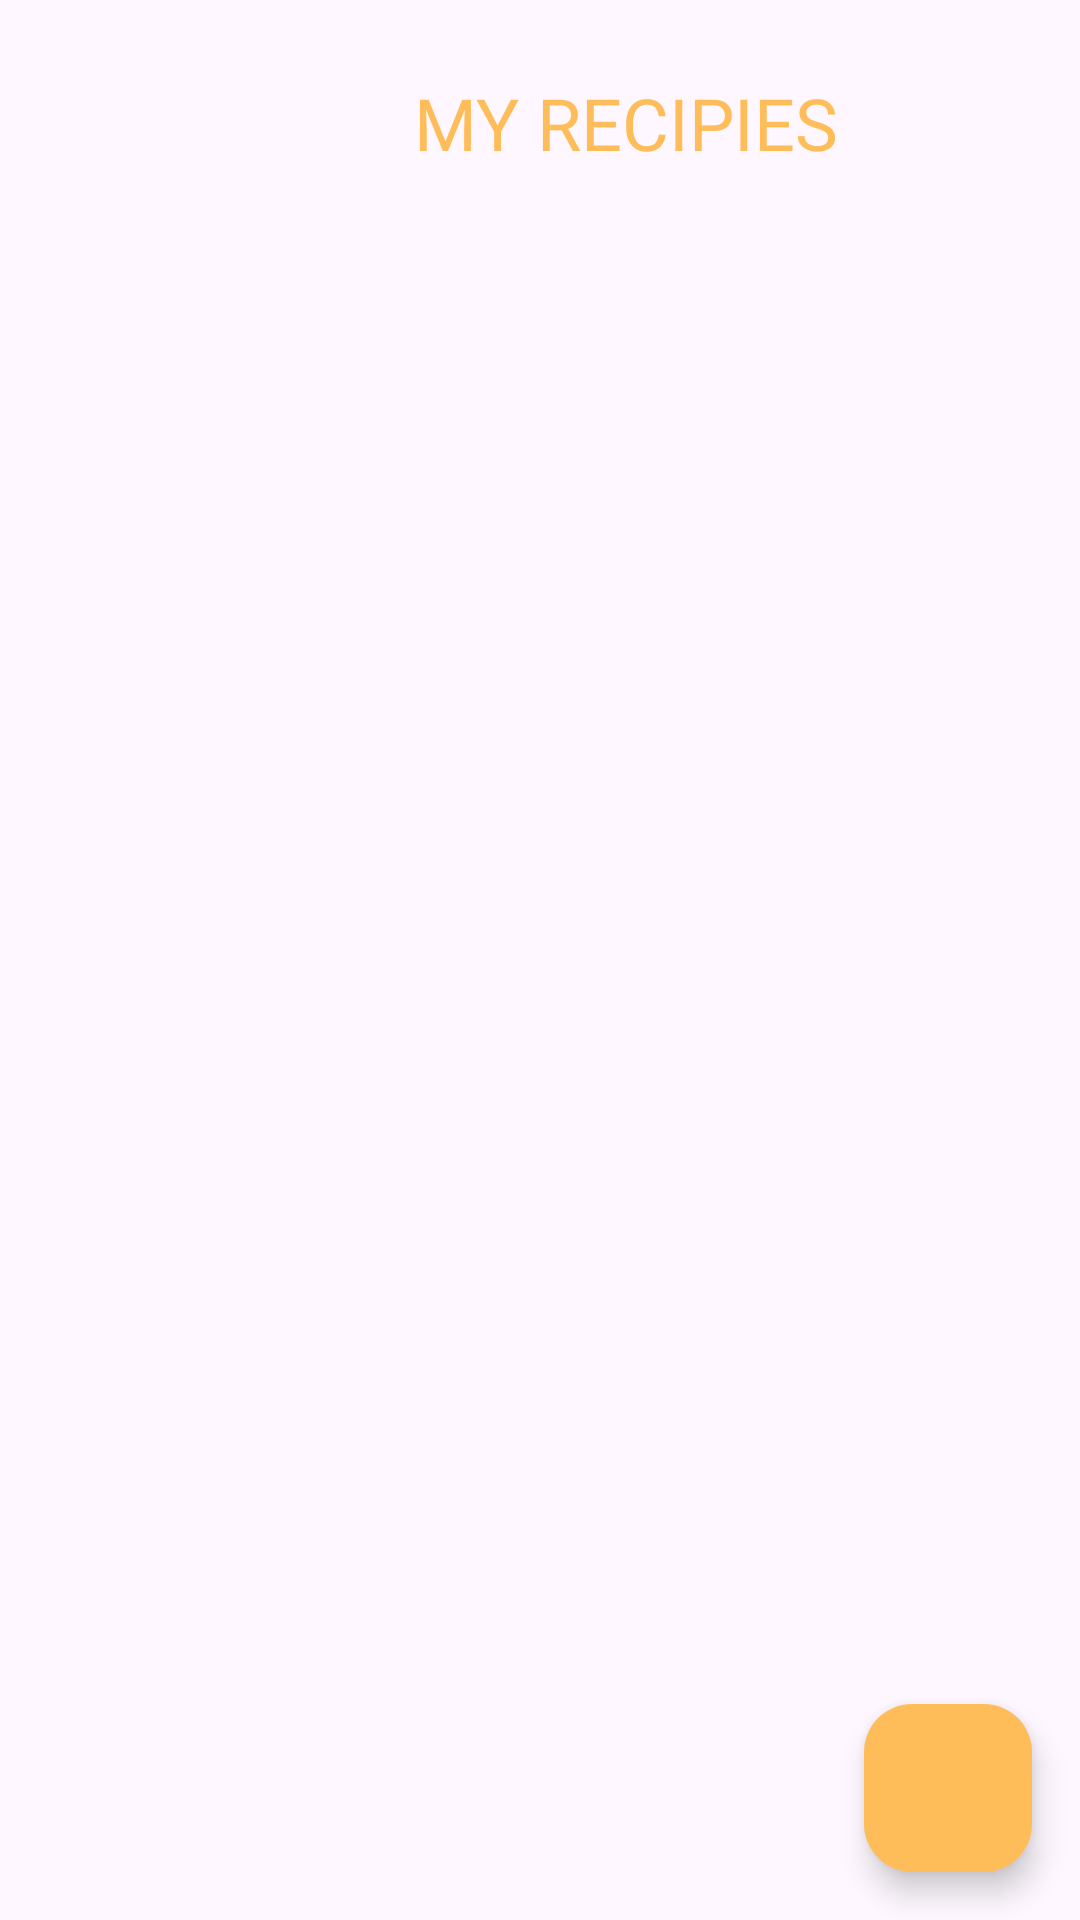

Write the Android layout XML for this screen, with the resource values it uses.
<!-- AndroidManifest.xml: application theme Theme.Lab4 -->
<!-- res/layout/activity_main.xml -->
<?xml version="1.0" encoding="utf-8"?>
<RelativeLayout
    xmlns:android="http://schemas.android.com/apk/res/android"
    xmlns:app="http://schemas.android.com/apk/res-auto"
    xmlns:tools="http://schemas.android.com/tools"
    android:layout_width="match_parent"
    android:layout_height="match_parent"
    tools:context=".MainActivity">

    <androidx.recyclerview.widget.RecyclerView
        android:id="@+id/notesRecyclerView"
        android:layout_width="match_parent"
        android:layout_height="match_parent"
        android:layout_marginTop="70dp"/>

    <TextView
        android:id="@+id/notesHeading"
        android:layout_width="wrap_content"
        android:layout_height="50dp"
        android:layout_alignParentTop="true"
        android:layout_marginTop="16dp"
        android:paddingStart="120dp"
        android:gravity="center"
        android:text="MY RECIPIES"
        android:fontFamily="@font/poppins"
        android:layout_marginStart="18dp"
        android:textColor="#FFBD59"
        android:textSize="24sp"/>

    <com.google.android.material.floatingactionbutton.FloatingActionButton
        android:id="@+id/addButton"
        android:layout_width="wrap_content"
        android:layout_height="wrap_content"
        android:layout_alignParentBottom="true"
        android:layout_alignParentEnd="true"
        android:layout_marginBottom="16dp"
        android:layout_marginEnd="16dp"
        android:layout_marginStart="16dp"
        android:layout_marginTop="16dp"
        android:src="@drawable/baseline_add_24"
        app:tint="@color/white"
        app:elevation="6dp"
        android:backgroundTint="#FFBD59" />

</RelativeLayout>
<!-- resources referenced by this layout -->
<resources>
  <color name="white">#FFFFFFFF</color>
  <style name="Theme.Lab4" parent="Base.Theme.Lab4" />
  <style name="Base.Theme.Lab4" parent="Theme.Material3.DayNight.NoActionBar">
          
          <item name="colorPrimary">@color/yellow</item>
          <item name="colorPrimaryVariant">@color/yellow</item>
          <item name="android:statusBarColor">@color/yellow</item>
      </style>
  <color name="yellow">#FFBD59</color>
</resources>
